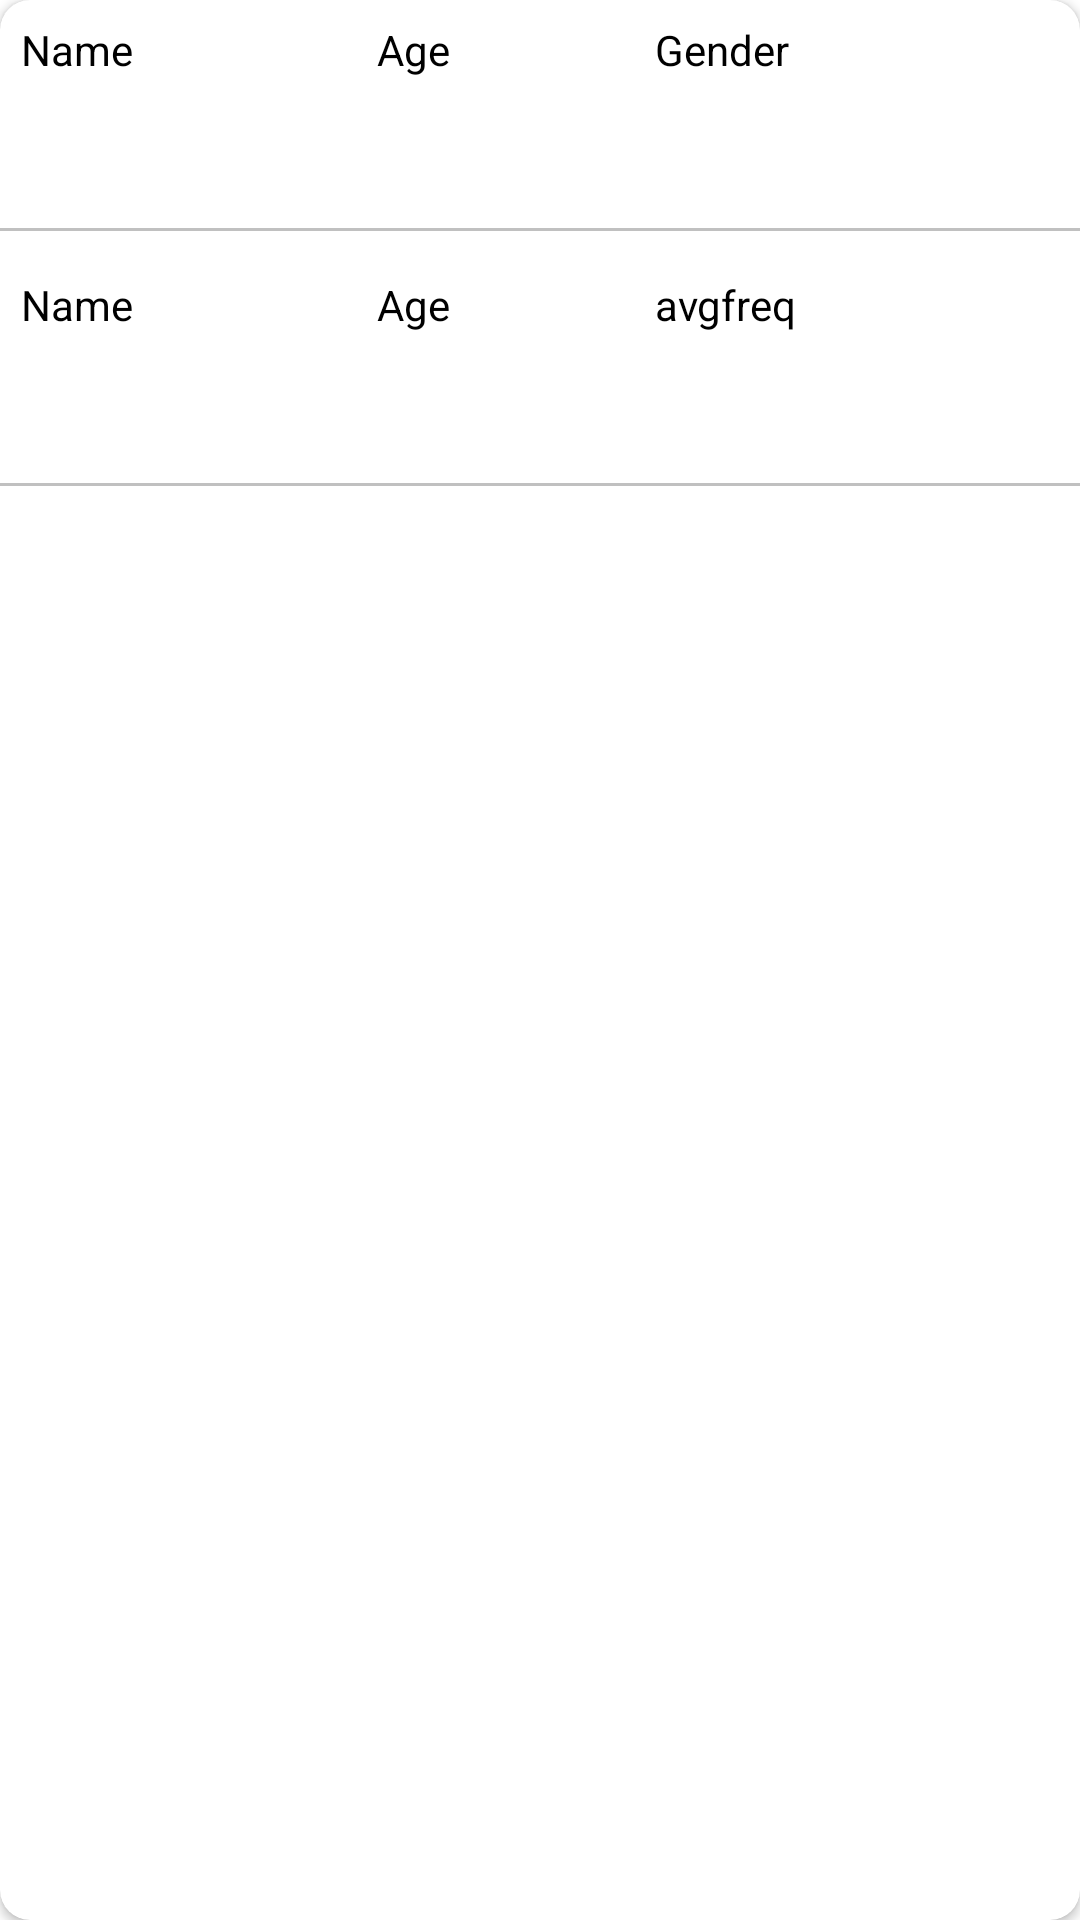

Produce the Android XML layout that renders to this screen, including the resource entries it uses.
<!-- AndroidManifest.xml: fallback theme Theme.MaterialComponents.DayNight.NoActionBar -->
<!-- res/layout/statuslistrecycler.xml -->
<?xml version="1.0" encoding="utf-8"?>
<androidx.cardview.widget.CardView xmlns:android="http://schemas.android.com/apk/res/android"
    xmlns:tools="http://schemas.android.com/tools"
    android:layout_width="match_parent"
    android:layout_height="wrap_content"
    xmlns:app="http://schemas.android.com/apk/res-auto"
    android:layout_margin="8dp"
    android:elevation="1000dp"
android:id="@+id/recyccard"

    app:cardCornerRadius="10dp"
    app:cardMaxElevation="5dp">
    
    <LinearLayout
        android:layout_width="match_parent"
        android:layout_height="wrap_content"
        >
        <LinearLayout
            android:layout_width="match_parent"
            android:layout_height="wrap_content"
            android:orientation="vertical"
            android:weightSum="5"

            android:id="@+id/main"
            >
            
            <LinearLayout
                android:layout_width="match_parent"
                android:layout_height="wrap_content"
                android:orientation="horizontal"
                android:weightSum="5"

                android:id="@+id/details"
                >
                <TextView
                    android:layout_width="0dp"
                    android:layout_height="wrap_content"
                    android:layout_weight="0"
                    android:text="Name"
                    android:textColor="@color/black"
                    android:padding="0dp"
                    android:layout_margin="0dp"
                    android:id="@+id/patid"/>
                <TextView
                    android:layout_width="8dp"
                    android:layout_height="wrap_content"
                    android:layout_weight="2"
                    android:text="Name"
                    android:textColor="@color/black"
                    android:padding="4dp"
                    android:layout_margin="3dp"
                    android:id="@+id/visit"/>
                <TextView
                    android:layout_width="8dp"
                    android:layout_height="wrap_content"
                    android:layout_weight="1.5"
                    android:text="Age"
                    android:textColor="@color/black"
                    android:padding="4dp"
                    android:layout_margin="3dp"
                    android:id="@+id/visitdate"/>

                <TextView
                    android:id="@+id/visittime"
                    android:layout_width="64dp"
                    android:layout_height="wrap_content"
                    android:layout_margin="3dp"
                    android:layout_weight="0.5"
                    android:padding="4dp"
                    android:text="Gender"
                    android:textColor="@color/black" />


                


            </LinearLayout>
            <View
                android:layout_width="match_parent"
                android:layout_height="1dp"
                android:background="#c0c0c0"
                android:layout_marginTop="8dp"
                android:layout_marginBottom="8dp"/>
            <LinearLayout
                android:layout_width="match_parent"
                android:layout_height="wrap_content"
                android:orientation="horizontal"
                android:weightSum="5"

                android:id="@+id/clindetails"
                >
                <TextView
                    android:layout_width="0dp"
                    android:layout_height="wrap_content"
                    android:layout_weight="0"
                    android:text="Name"
                    android:textColor="@color/black"
                    android:padding="0dp"
                    android:layout_margin="0dp"
                    android:id="@+id/avgpatid"/>
                <TextView
                    android:layout_width="8dp"
                    android:layout_height="wrap_content"
                    android:layout_weight="2"
                    android:text="Name"
                    android:textColor="@color/black"
                    android:padding="4dp"
                    android:layout_margin="3dp"
                    android:id="@+id/avgbioimp"/>
                <TextView
                    android:layout_width="8dp"
                    android:layout_height="wrap_content"
                    android:layout_weight="1.5"
                    android:text="Age"
                    android:textColor="@color/black"
                    android:padding="4dp"
                    android:layout_margin="3dp"
                    android:id="@+id/avgphase"/>

                <TextView
                    android:id="@+id/avgfreq"
                    android:layout_width="64dp"
                    android:layout_height="wrap_content"
                    android:layout_margin="3dp"
                    android:layout_weight="0.5"
                    android:padding="4dp"
                    android:text="avgfreq"
                    android:textColor="@color/black" />


                


            </LinearLayout>
            <View
                android:layout_width="match_parent"
                android:layout_height="1dp"
                android:background="#c0c0c0"
                android:layout_marginTop="8dp"
                android:layout_marginBottom="8dp"/>
            <LinearLayout
                android:layout_width="match_parent"
                android:layout_height="wrap_content"
                android:orientation="horizontal"
                android:weightSum="5"

                android:id="@+id/extras"
                >
                

                <Button
                    android:layout_width="wrap_content"
                    android:layout_height="30dp"
                    android:text="Modify"
                    android:id="@+id/status"
                    android:background="@drawable/recycbottom"
                    android:layout_margin="3dp"
                    android:padding="0dp"
                    android:textColor="@color/white"
                    android:layout_alignParentEnd="true"
                    style="?android:attr/buttonBarButtonStyle" />
                <Button
                    android:layout_width="wrap_content"
                    android:layout_height="30dp"
                    android:text="View"
                    android:id="@+id/record"
                    android:background="@drawable/recycbottom"
                    android:layout_margin="3dp"
                    android:padding="0dp"
                    android:textColor="@color/white"
                    android:layout_alignParentEnd="true"
                    style="?android:attr/buttonBarButtonStyle" />
                <Button
                    android:layout_width="wrap_content"
                    android:layout_height="30dp"
                    android:text="Report"
                    android:id="@+id/report"
                    android:background="@drawable/recycbottom"
                    android:layout_margin="3dp"
                    android:layout_weight="1"
                    android:padding="0dp"
                    android:textColor="@color/white"
                    android:layout_alignParentEnd="true"
                    style="?android:attr/buttonBarButtonStyle" />
                <Button
                    android:layout_width="wrap_content"
                    android:layout_height="0dp"
                    android:background="@drawable/recycbottom"
                    android:layout_margin="3dp"
                    android:padding="0dp"
                    android:textColor="@color/white"
                    android:layout_alignParentEnd="true"
                    style="?android:attr/buttonBarButtonStyle"
                    android:id="@+id/Deleterecycbutton"

                    android:layout_marginStart="103dp"
                    android:text="Delete"

                    android:src="@drawable/ic_baseline_delete_24"
                    tools:ignore="ContentDescription" />

            </LinearLayout>
        </LinearLayout>

    </LinearLayout>

</androidx.cardview.widget.CardView>
<!-- resources referenced by this layout -->
<resources>
  <color name="black">#FF000000</color>
  <color name="white">#FFFFFFFF</color>
  <!-- drawable ic_baseline_delete_24 (drawable) -->
  <vector android:height="24dp" android:tint="#000000"
      android:viewportHeight="24" android:viewportWidth="24"
      android:width="24dp" xmlns:android="http://schemas.android.com/apk/res/android">
      <path android:fillColor="@android:color/white" android:pathData="M6,19c0,1.1 0.9,2 2,2h8c1.1,0 2,-0.9 2,-2V7H6v12zM19,4h-3.5l-1,-1h-5l-1,1H5v2h14V4z"/>
  </vector>
  
  <!-- drawable recycbottom (drawable) -->
  <?xml version="1.0" encoding="utf-8"?>
  <shape xmlns:android="http://schemas.android.com/apk/res/android"
      android:shape="rectangle" android:padding="10dp">
      
      <solid android:color="#800080"/>
      <corners android:topLeftRadius="0dp"
          android:topRightRadius= "0dp"/>
  </shape>
  
</resources>
